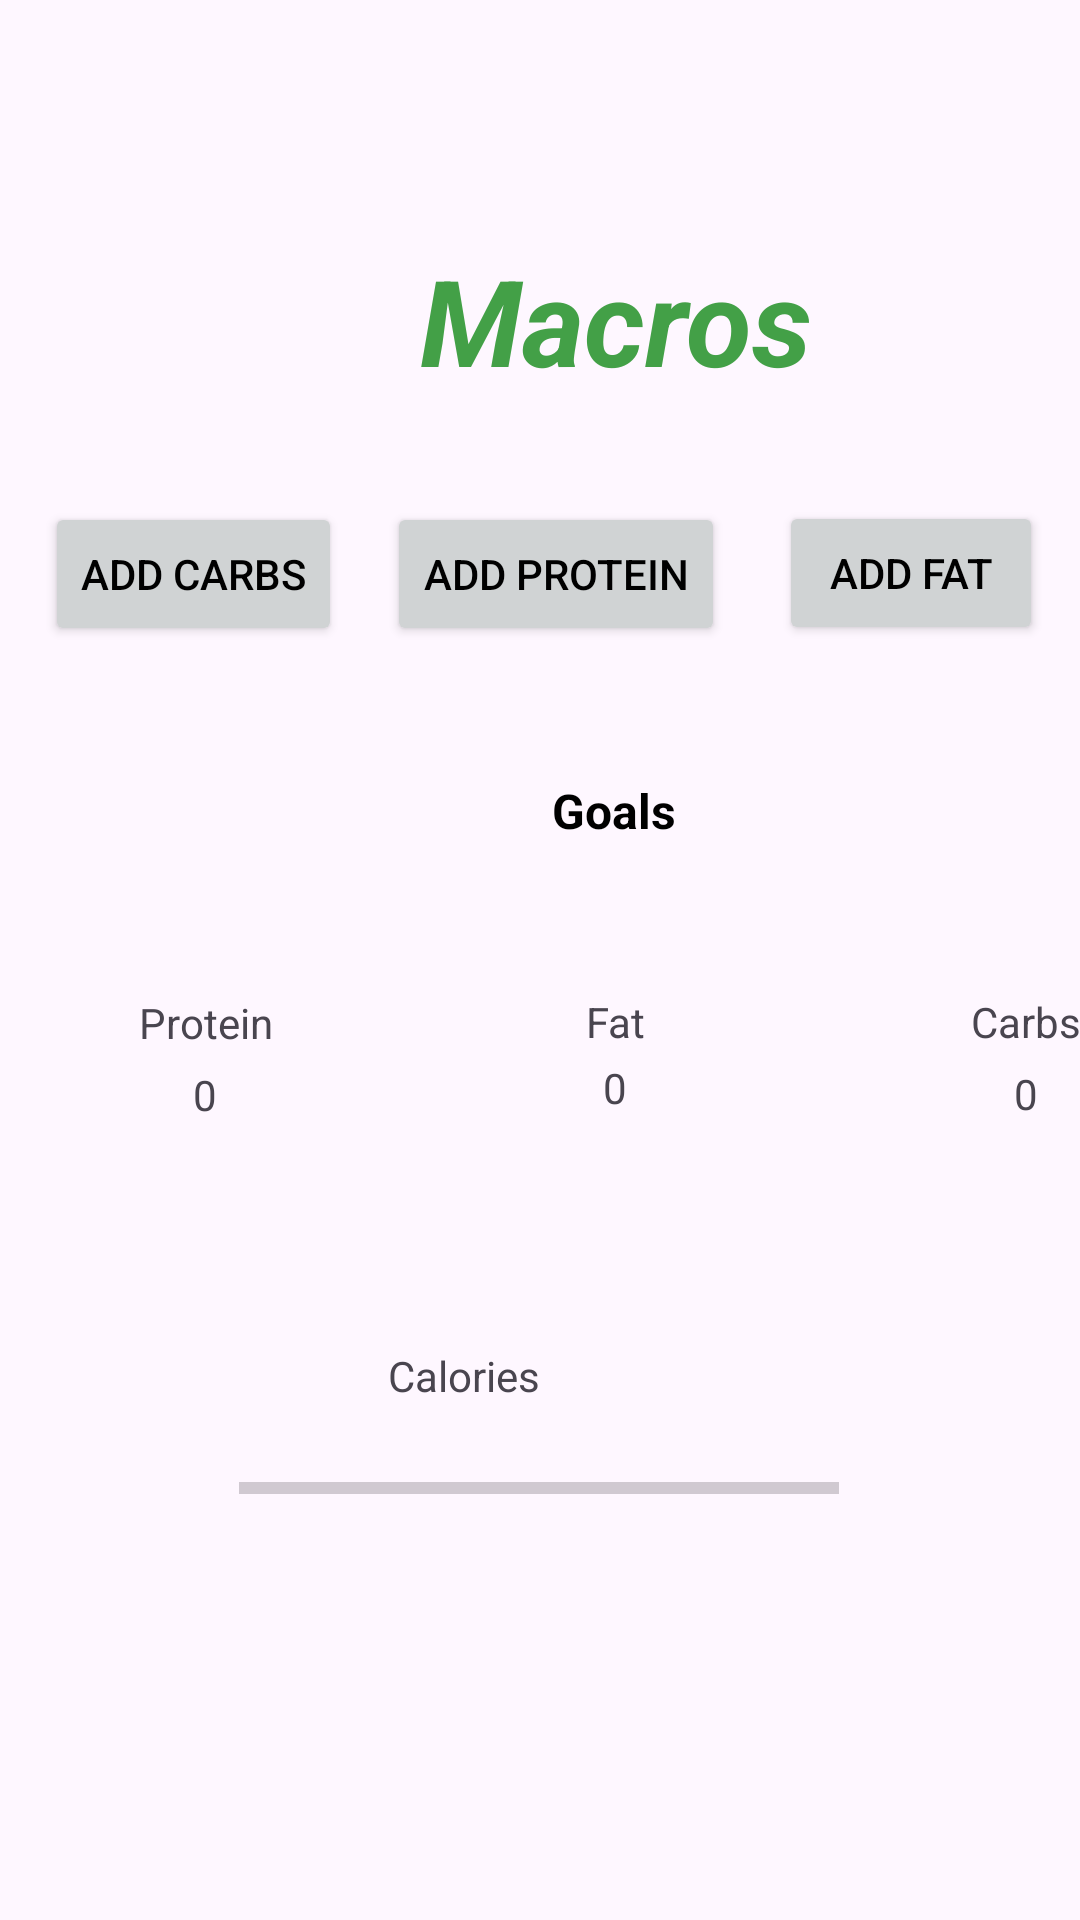

The Android layout XML behind this screen, and the referenced resources:
<!-- AndroidManifest.xml: application theme Theme._309projectLeo -->
<!-- res/layout/first_fragment.xml -->
<?xml version="1.0" encoding="utf-8"?>
<androidx.constraintlayout.widget.ConstraintLayout xmlns:android="http://schemas.android.com/apk/res/android"
    xmlns:app="http://schemas.android.com/apk/res-auto"
    xmlns:tools="http://schemas.android.com/tools"
    android:id="@+id/frameLayout"
    android:layout_width="match_parent"
    android:layout_height="match_parent"
    tools:context=".MainActivity">

    

    <TextView
        android:id="@+id/proteinNum"
        android:layout_width="135dp"
        android:layout_height="wrap_content"
        android:layout_marginStart="1dp"
        android:layout_marginTop="140dp"
        android:text="0"
        android:textAlignment="center"
        app:layout_constraintStart_toStartOf="parent"
        app:layout_constraintTop_toBottomOf="@+id/button" />

    <TextView
        android:id="@+id/fatNum"
        android:layout_width="136dp"
        android:layout_height="wrap_content"
        android:layout_marginStart="1dp"
        android:layout_marginTop="72dp"
        android:text="0"
        android:textAlignment="center"
        app:layout_constraintStart_toEndOf="@+id/proteinNum"
        app:layout_constraintTop_toBottomOf="@+id/textView" />

    <TextView
        android:id="@+id/carbNum"
        android:layout_width="136dp"
        android:layout_height="wrap_content"
        android:layout_marginStart="1dp"
        android:layout_marginTop="140dp"
        android:text="0"
        android:textAlignment="center"
        app:layout_constraintStart_toEndOf="@+id/fatNum"
        app:layout_constraintTop_toBottomOf="@+id/button3" />

    <TextView
        android:id="@+id/firstFragment"
        android:layout_width="wrap_content"
        android:layout_height="wrap_content"
        android:layout_marginStart="140dp"
        android:layout_marginTop="80dp"
        android:text="Macros"
        android:textColor="#43a047"
        android:textSize="40sp"
        android:textStyle="italic|bold"
        app:layout_constraintStart_toStartOf="parent"
        app:layout_constraintTop_toTopOf="parent" />

    <Button
        android:id="@+id/button"
        android:layout_width="wrap_content"
        android:layout_height="wrap_content"
        android:layout_marginStart="15dp"
        android:layout_marginTop="34dp"
        android:text="Add Carbs"
        android:textColor="@color/black"
        android:backgroundTint="@color/colorMainDark"
        app:layout_constraintStart_toStartOf="parent"
        app:layout_constraintTop_toBottomOf="@+id/firstFragment" />

    <Button
        android:id="@+id/button2"
        android:layout_width="wrap_content"
        android:layout_height="wrap_content"
        android:layout_marginStart="15dp"
        android:layout_marginTop="34dp"
        android:text="Add Protein"
        android:textColor="@color/black"
        android:backgroundTint="@color/colorMainDark"
        app:layout_constraintStart_toEndOf="@+id/button"
        app:layout_constraintTop_toBottomOf="@+id/firstFragment" />

    <Button
        android:id="@+id/button3"
        android:layout_width="wrap_content"
        android:layout_height="wrap_content"
        android:layout_marginStart="18dp"
        android:layout_marginTop="167dp"
        android:text="Add Fat"
        android:textColor="@color/black"
        android:backgroundTint="@color/colorMainDark"
        app:layout_constraintStart_toEndOf="@+id/button2"
        app:layout_constraintTop_toTopOf="parent" />

    <TextView
        android:id="@+id/textView"
        android:layout_width="wrap_content"
        android:layout_height="wrap_content"
        android:layout_marginStart="184dp"
        android:layout_marginTop="44dp"
        android:text="Goals"
        android:textColor="@color/black"
        android:textSize="16sp"
        android:textStyle="bold"
        app:layout_constraintStart_toStartOf="parent"
        app:layout_constraintTop_toBottomOf="@+id/button2" />

    <TextView
        android:id="@+id/textView2"
        android:layout_width="136dp"
        android:layout_height="wrap_content"
        android:layout_marginStart="1dp"
        android:layout_marginTop="50dp"
        android:text="Fat"
        android:textAlignment="center"
        app:layout_constraintStart_toEndOf="@+id/proteinNum"
        app:layout_constraintTop_toBottomOf="@+id/textView" />

    <TextView
        android:id="@+id/textView3"
        android:layout_width="136dp"
        android:layout_height="wrap_content"
        android:layout_marginStart="1dp"
        android:layout_marginTop="116dp"
        android:text="Carbs"
        android:textAlignment="center"
        app:layout_constraintStart_toEndOf="@+id/fatNum"
        app:layout_constraintTop_toBottomOf="@+id/button3" />

    <TextView
        android:id="@+id/textView1"
        android:layout_width="135dp"
        android:layout_height="wrap_content"
        android:layout_marginStart="1dp"
        android:layout_marginTop="116dp"
        android:text="Protein"
        android:textAlignment="center"
        app:layout_constraintStart_toStartOf="parent"
        app:layout_constraintTop_toBottomOf="@+id/button" />

    <TextView
        android:id="@+id/textView4"
        android:layout_width="wrap_content"
        android:layout_height="wrap_content"
        android:layout_marginEnd="180dp"
        android:layout_marginBottom="20dp"
        android:text="Calories"
        app:layout_constraintBottom_toTopOf="@+id/progressBar"
        app:layout_constraintEnd_toEndOf="parent" />

    <ProgressBar
        android:id="@+id/progressBar"
        style="?android:attr/progressBarStyleHorizontal"
        android:layout_width="200dp"
        android:layout_height="wrap_content"
        android:layout_marginTop="116dp"
        android:max="2250"
        app:layout_constraintEnd_toEndOf="parent"
        app:layout_constraintHorizontal_bias="0.498"
        app:layout_constraintStart_toStartOf="parent"
        app:layout_constraintTop_toBottomOf="@+id/fatNum" />

    <TextView
        android:id="@+id/calorieNum"
        android:layout_width="wrap_content"
        android:layout_height="wrap_content"
        android:layout_marginStart="202dp"
        android:layout_marginTop="17dp"
        android:layout_marginEnd="202dp"
        android:layout_marginBottom="190dp"
        android:text="0"
        app:layout_constraintBottom_toBottomOf="parent"
        app:layout_constraintEnd_toEndOf="parent"
        app:layout_constraintHorizontal_bias="1.0"
        app:layout_constraintStart_toStartOf="parent"
        app:layout_constraintTop_toBottomOf="@+id/progressBar"
        app:layout_constraintVertical_bias="1.0" />

</androidx.constraintlayout.widget.ConstraintLayout>
<!-- resources referenced by this layout -->
<resources>
  <color name="black">#FF000000</color>
  <color name="colorMainDark">#D0D3D4</color>
  <style name="Theme._309projectLeo" parent="Base.Theme._309projectLeo" />
  <style name="Base.Theme._309projectLeo" parent="Theme.Material3.DayNight.NoActionBar">
          
          
          <item name="colorPrimary">@color/colorMain</item>
          <item name="colorAccent">@color/colorSecond</item>
      </style>
  <color name="colorMain">#FBFCFC</color>
  <color name="colorSecond">#FFFF8F</color>
</resources>
